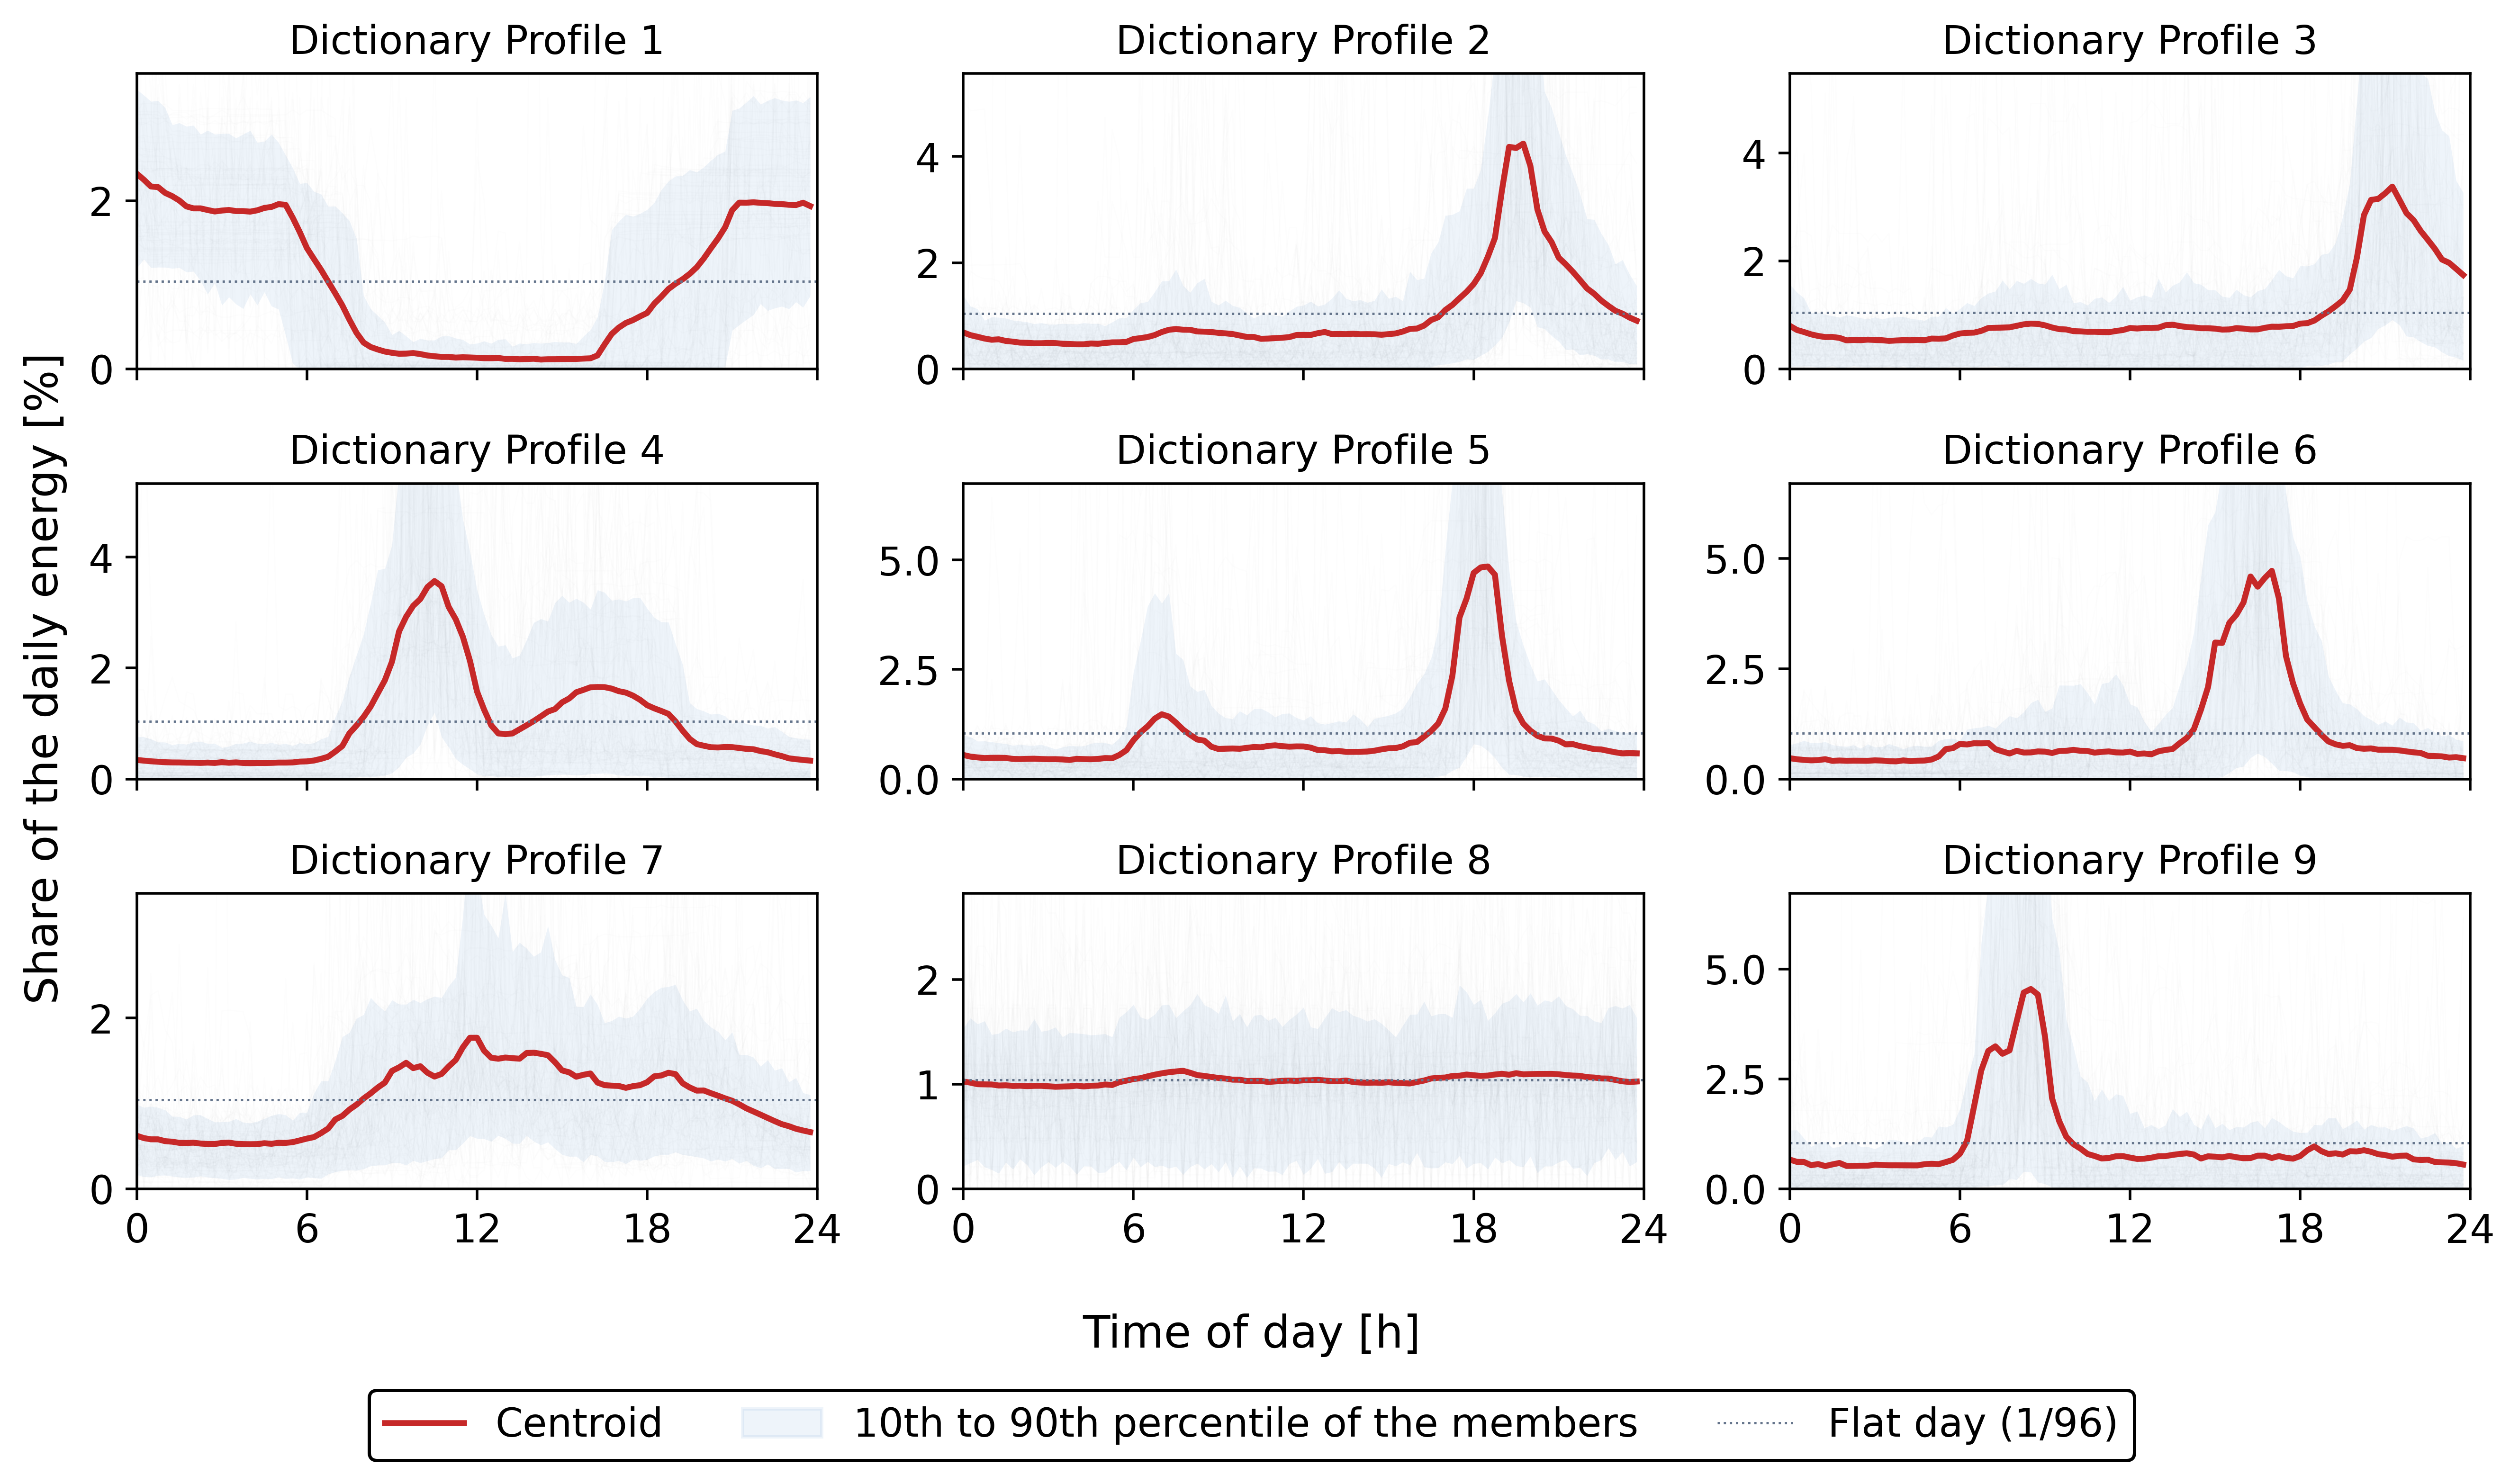

The file beside this chart, header and first rows:
codeword, season, share_of_days, share_of_energy, peak_hour, q1, q2, q3, q4, q5, q6, q7, q8, q9, q10, q11, q12, q13, q14, q15, q16, q17, q18, q19
1, all, 0.06649, 0.064, 0.0, 0.02322, 0.0225, 0.0217, 0.02162, 0.02094, 0.02054, 0.02003, 0.01933, 0.0191, 0.0191, 0.0189, 0.01873, 0.01884, 0.0189, 0.01878, 0.01877, 0.01871, 0.01887, 0.01915
2, all, 0.04906, 0.02065, 19.75, 0.006892, 0.00638, 0.00607, 0.005737, 0.005509, 0.005594, 0.005285, 0.005154, 0.004971, 0.00494, 0.004853, 0.004859, 0.004912, 0.00488, 0.004764, 0.004716, 0.004657, 0.00466, 0.00481
3, all, 0.04822, 0.01472, 21.25, 0.00801, 0.007239, 0.006856, 0.006428, 0.006128, 0.005924, 0.005944, 0.005772, 0.005315, 0.00538, 0.005348, 0.005444, 0.005385, 0.005337, 0.005218, 0.005289, 0.005353, 0.005332, 0.00539
4, all, 0.07121, 0.07346, 10.5, 0.003431, 0.003306, 0.003188, 0.003106, 0.00302, 0.002983, 0.002976, 0.002944, 0.002936, 0.002903, 0.002952, 0.002898, 0.003024, 0.002928, 0.00299, 0.002894, 0.002847, 0.00289, 0.002882
5, all, 0.03239, 0.01144, 18.5, 0.005489, 0.005115, 0.00493, 0.004777, 0.004836, 0.004851, 0.004809, 0.004586, 0.004548, 0.004598, 0.004632, 0.004558, 0.004516, 0.004527, 0.004464, 0.004349, 0.0046, 0.004545, 0.004504
6, all, 0.0275, 0.01083, 17.0, 0.004713, 0.004471, 0.004324, 0.004221, 0.004284, 0.004488, 0.004105, 0.00419, 0.004121, 0.004146, 0.004135, 0.004123, 0.004224, 0.004167, 0.004036, 0.003991, 0.00421, 0.004066, 0.004137
7, all, 0.1595, 0.4211, 12.0, 0.006226, 0.00595, 0.005806, 0.005806, 0.005589, 0.005529, 0.005394, 0.005384, 0.005412, 0.005311, 0.005261, 0.005259, 0.005383, 0.005423, 0.005288, 0.00525, 0.005238, 0.005249, 0.00535
8, all, 0.516, 0.3731, 7.75, 0.01025, 0.01015, 0.009999, 0.009981, 0.009971, 0.009871, 0.009891, 0.009832, 0.009851, 0.00981, 0.009838, 0.009841, 0.009799, 0.009753, 0.009774, 0.009793, 0.009857, 0.009783, 0.009846
9, all, 0.02955, 0.01064, 8.5, 0.006672, 0.00615, 0.006121, 0.005399, 0.005649, 0.005199, 0.005571, 0.005902, 0.005231, 0.005239, 0.005266, 0.00527, 0.005505, 0.005446, 0.005382, 0.005379, 0.005366, 0.005356, 0.005348
